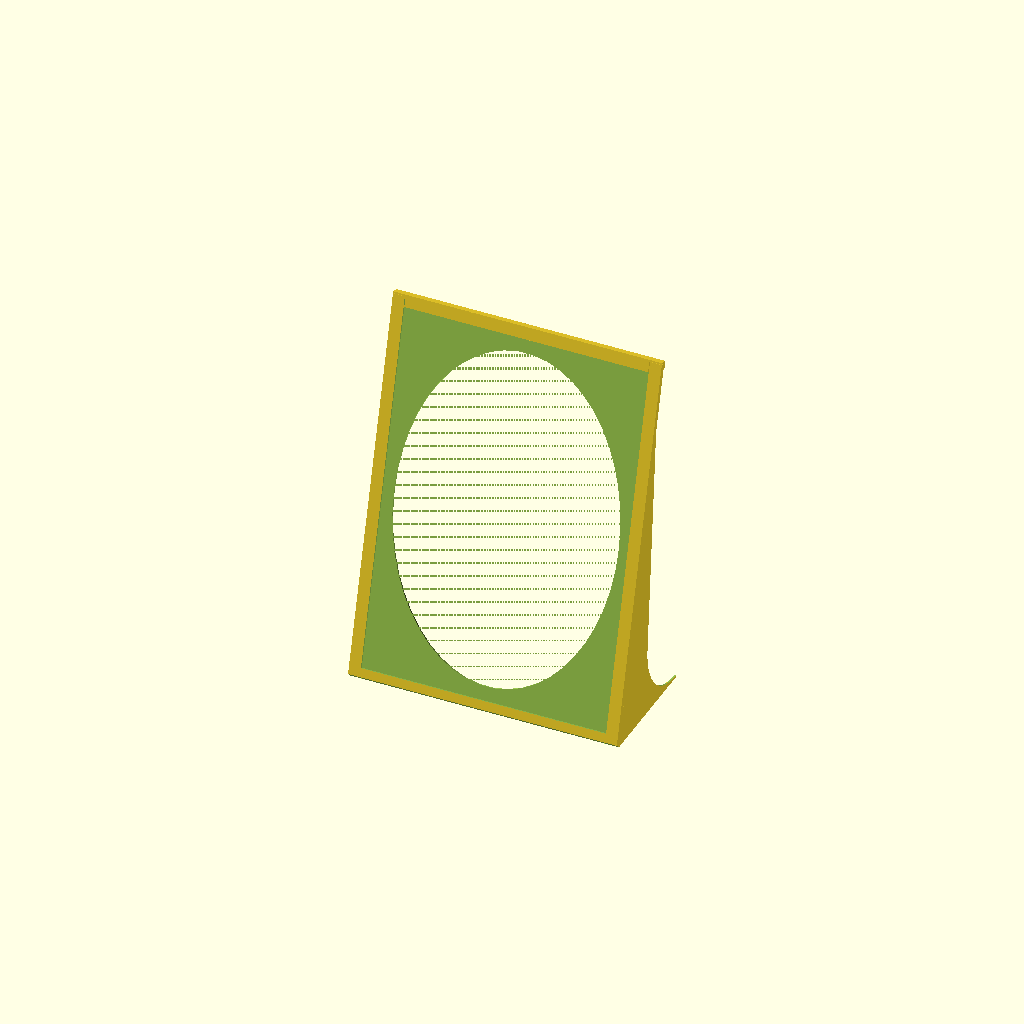
Cell 1: the model at its default parameters.
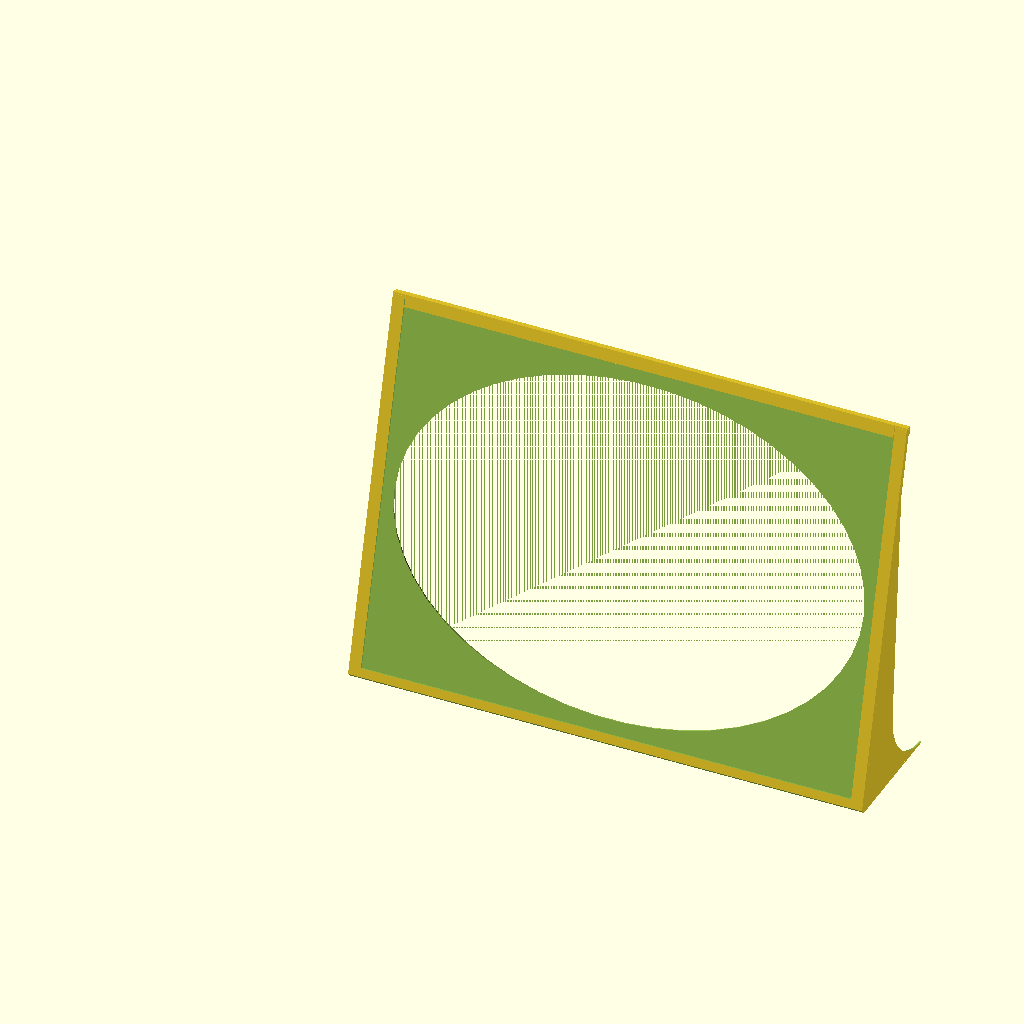
Cell 2: wp = 250 (everything else at default).
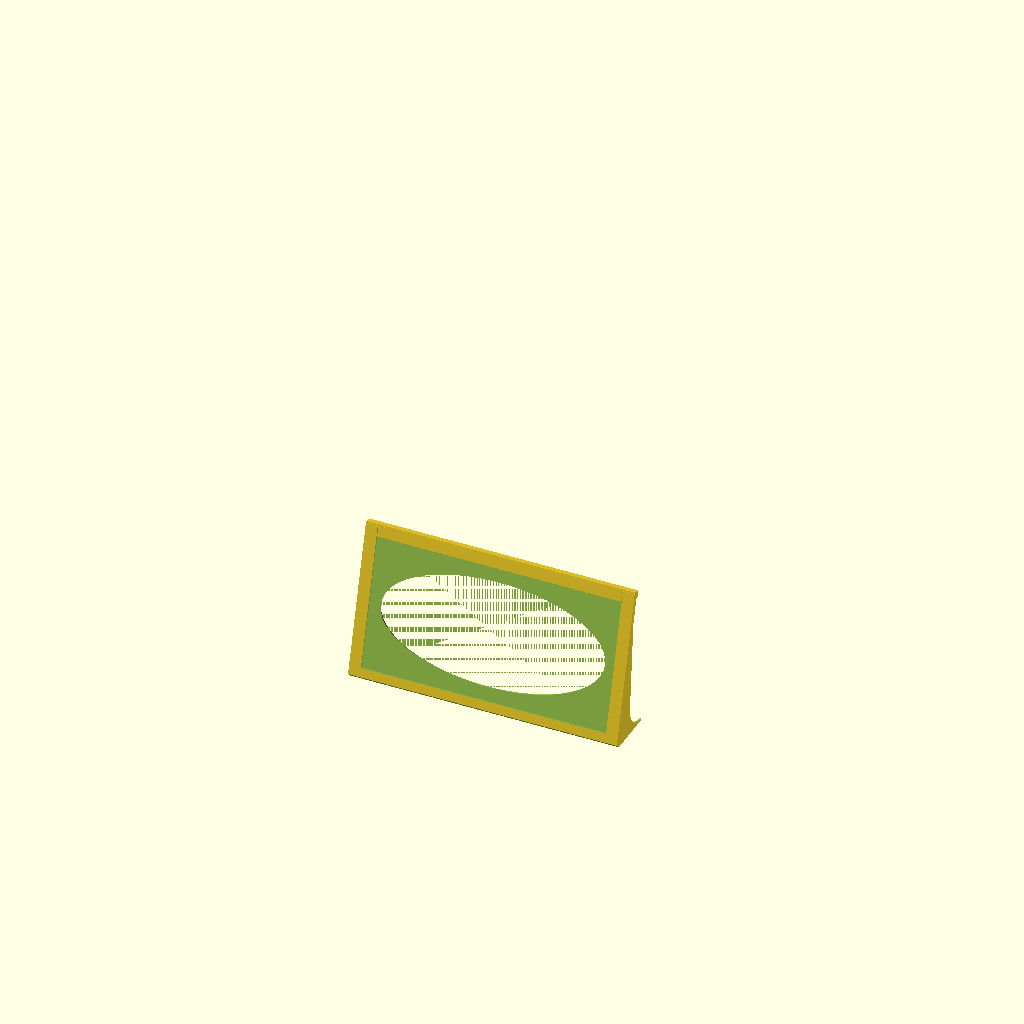
Cell 3: the same model with hp = 70.
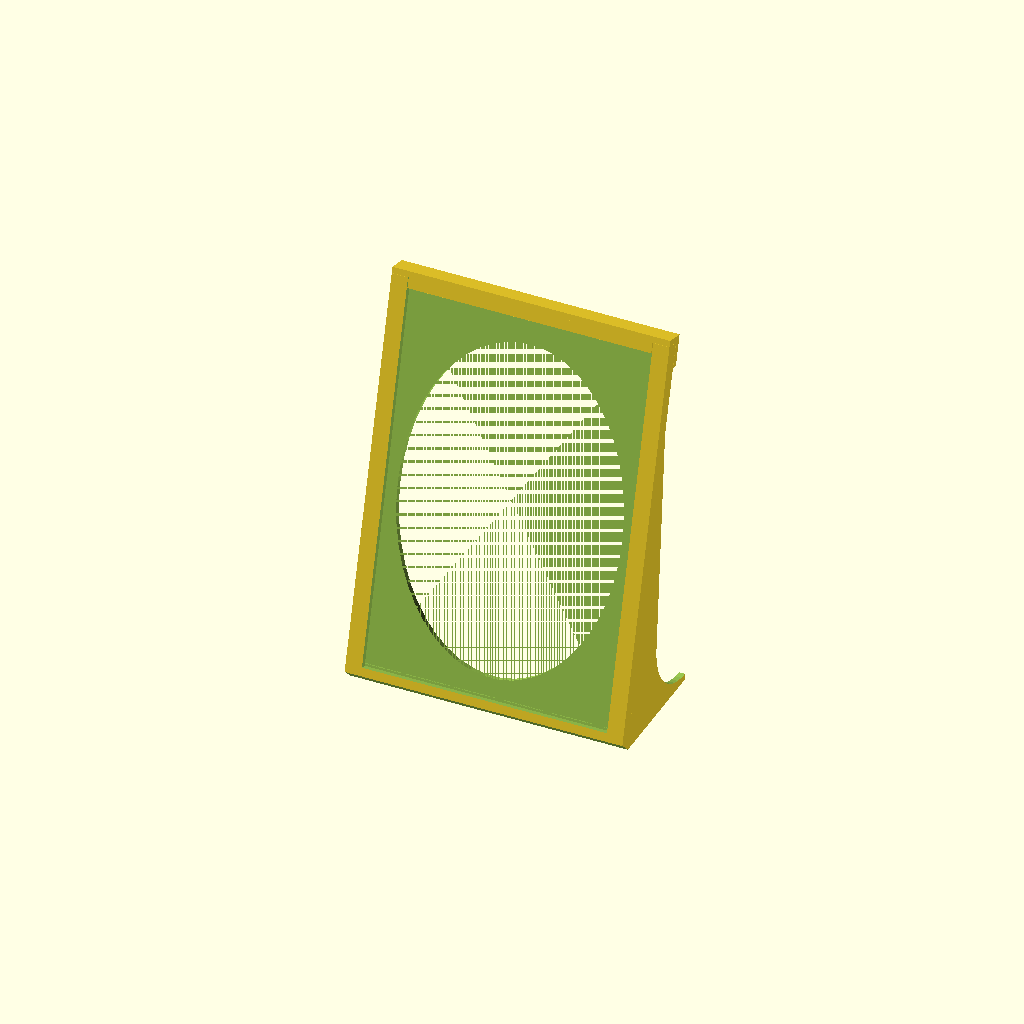
Cell 4: the same model with wt = 3.
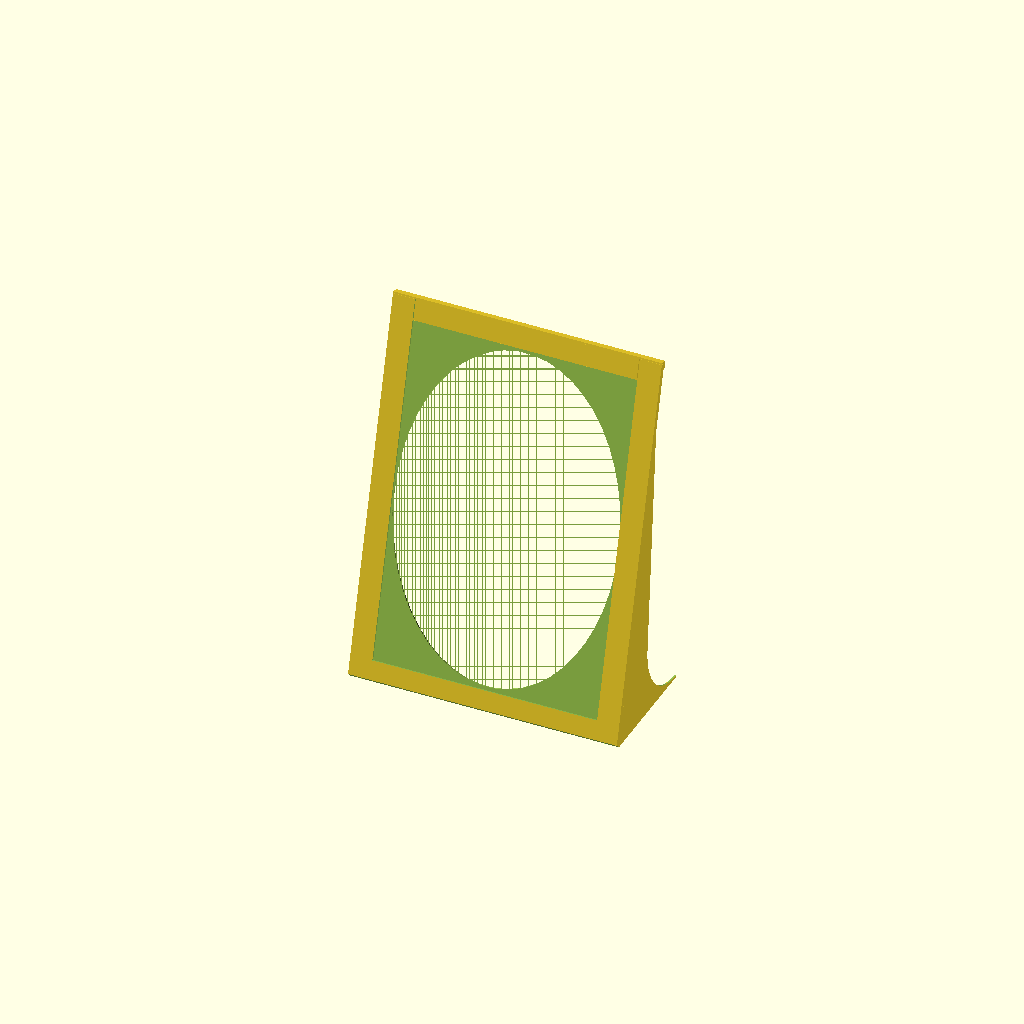
Cell 5: bt = 10 (everything else at default).
One fixed orthographic camera (rotation 55°, 0°, 25°; colour scheme Cornfield) for every cell.
The OpenSCAD source (inputs/thingiverse/thing-3243049/files/Bilderrahmen_V2.scad):
// -----------------------------------------------------
// Bilderrahmen V2
//
//  Detlev Ahlgrimm, 11.2018
// -----------------------------------------------------

// what to render
part=0;   // [0:assembled, 1:print, 2:frame only, 3:top edge only]

// width of photo
wp=130;   // [70:250]

// height of photo
hp=180;   // [70:250]

// thickness of photo
tp=1;     // [0.5:0.1:3]

// wall thickness
wt=0.8;   // [0.5:0.05:3]

// border thickness
bt=5;     // [1:0.1:10]

// support for opening
iso=0;    // [0:no support, 1:support]

// radius for support
sr=18;    // [10:0.5:30]

// shift for support
ss=0;     // [0:50]


/* [Hidden] */
$fn=50;
inner=[wp, hp, tp];

// -----------------------------------------------------
//    v : Abmessungs-Vektor
//    r : Radius der Aussparungen
//    w : Wandstaerke zwischen den Aussparungen
//    i : invertieren (true:Sechseck-Umrandungen, false:Sechsecke)
//    a : anschraegen 45 Grad (bei true)
// -----------------------------------------------------
module HexPatternV2(v, r=10, w=1, i=true, a=false) {
  dx=r*1.5;
  dy=r*0.866025;      // 0.866025=sqrt(3)/2
  sy=(i) ? -0.1 : 0;
  az=(i) ? 0.2 : 0;
  r1=(a) ? r-w/2-(v.z+0.2) : r-w/2;

  intersection() {
    difference() {
      if(i) cube(v);
      for(yi=[0:1:v.y/dy+1]) {
        for(xi=[0:1:v.x/(2*dx)+1]) {
          if((yi%2)==1) {
            translate([xi*2*dx+dx, yi*dy, sy]) cylinder(r1=r1, r2=r-w/2, h=v.z+az, $fn=6);
          } else {
            translate([xi*2*dx, yi*dy, sy]) cylinder(r1=r1, r2=r-w/2, h=v.z+az, $fn=6);
          }
        }
      }
    }
    if(!i) cube(v);
  }
}

// -----------------------------------------------------
//
// -----------------------------------------------------
module Frame() {
  rotate([75, 0, 0]) 
  difference() {
    cube([inner.x+2*wt, inner.y+5*wt, inner.z+2*wt]);
    translate([wt, 3*wt, wt]) cube([inner.x, inner.y+3*wt, inner.z]);
    translate([wt+bt, wt+bt, wt+inner.z-0.01]) cube([inner.x-2*bt, inner.y+3*wt, 2*wt]);
    rotate([-75-45, 0, 0]) translate([-0.1, -2*(wt+inner.z), -(wt+inner.z)]) cube([inner.x+2*wt+0.2, 2*(wt+inner.z), wt+inner.z]);
    translate([(inner.x+2*wt)/2, (inner.y+5*wt)/2, -0.1]) scale([(inner.x-20)/2, (inner.y-20)/2, 1]) cylinder(r=1, h=wt+0.2);
  }

  difference() {
    cube([inner.x+2*wt, inner.y/3, wt]);
    translate([(inner.x+2*wt)/2, inner.y/3, -0.1]) scale([1, 0.7, 1]) cylinder(d=inner.x, h=wt+0.2);
  }
  if(iso==1) {
    rotate([75, 0, 0]) intersection() {
      translate([-ss, inner.y+5*wt, 0]) rotate([0, 0, -90]) HexPatternV2([inner.y+5*wt, (inner.x+2*wt)+50, wt-0.01], sr, 4);
      cube([inner.x+2*wt, inner.y+5*wt, inner.z+2*wt]);
    }
  }
  cube([inner.x+2*wt, 1, wt]);

  difference() {
    for(x=[0, inner.x+wt])
      translate([x, 0, 0]) hull() {
        cube([wt, inner.y/3, wt]);
        rotate([75, 0, 0]) cube([wt, inner.y, 0.01]);
      }
    hull() {
      translate([-0.1, inner.y/3, inner.y/6+wt]) rotate([0, 90, 0]) cylinder(r=inner.y/6, h=inner.x+4*wt+0.2);
      translate([-0.1, inner.y/3+inner.y/15, inner.y]) rotate([0, 90, 0]) cylinder(r=inner.y/6, h=inner.x+4*wt+0.2);
    }
  }
}

// -----------------------------------------------------
//
// -----------------------------------------------------
module TopEdge() {
  translate([wt+bt+0.3, 5*wt+inner.y-bt, wt+inner.z-0.2]) cube([inner.x-2*bt-0.6, bt+wt, wt+0.2]);
  translate([3*wt, 3*wt+inner.y, wt+0.1]) cube([inner.x-4*wt, 2*wt, inner.z-0.2]);
  translate([0, inner.y+5*wt+0.1, -wt-0.2]) cube([inner.x+2*wt, wt, inner.z+3*wt+0.2]);
  translate([0, inner.y+wt, -wt-0.2]) cube([inner.x+2*wt, 4*wt+0.2, wt]);
}

if(part==0) {
  Frame();
  rotate([75, 0, 0]) TopEdge();
} else if(part==1) {
  Frame();
  translate([0, -10*wt, 0]) rotate([-90, 0, 0]) translate([0, -(6*wt+inner.y+0.1), wt+0.2]) TopEdge();
} else if(part==2) {
  Frame();
} else if(part==3) {
  translate([0, -10*wt, 0]) rotate([-90, 0, 0]) translate([0, -(5*wt+inner.y+0.1), wt+0.2]) TopEdge();
}
Parameter table extracted from the source (name, type, default, range or options):
part: number, default 0, options 0, 1, 2, 3
wp: number, default 130, range 70 to 250
hp: number, default 180, range 70 to 250
tp: number, default 1, range 0.5 to 3, step 0.1
wt: number, default 0.8, range 0.5 to 3, step 0.05
bt: number, default 5, range 1 to 10, step 0.1
iso: number, default 0, options 0, 1
sr: number, default 18, range 10 to 30, step 0.5
ss: number, default 0, range 0 to 50
